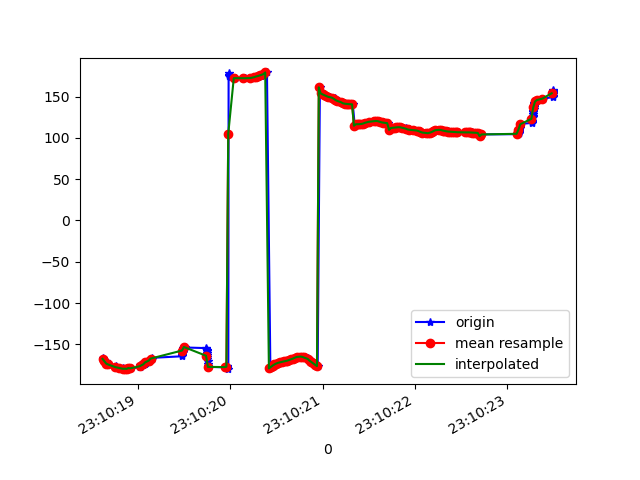

Values plotted in this chart, from the file beside it:
1617837018627, 532662176932759, -166.0956, 13.092698, 77.689644
1617837018631, 532662196163529, -169, 12.22, 78.46
1617837018657, 532662215394299, -170.3, 11.58, 78.37
1617837018669, 532662234625069, -173.3, 11.1, 79.23
1617837018684, 532662253855839, -174.3, 10.8, 79.05
1617837018767, 532662273086609, -176.5, 10.39, 79.69
1617837018770, 532662292317379, -177, 10.31, 79.5
1617837018772, 532662311548149, -178.1, 9.992, 80.06
1617837018774, 532662330778919, -178.6, 10.22, 80.35
1617837018800, 532662350009689, -178.5, 9.926, 80.54
1617837018841, 532662369240459, -179.7, 9.887, 81.49
1617837018844, 532662388471229, -179, 9.752, 81.15
1617837018846, 532662407830749, -180, 9.695, 81.83
1617837018862, 532662427061519, -179.3, 9.822, 81.25
1617837018874, 532662446292289, -179.5, 10, 81.71
1617837018891, 532662465523059, -179.6, 10.55, 82.03
1617837018911, 532662484753829, -178.6, 10.99, 81.96
1617837018931, 532662503984599, -179, 11.62, 82.5
1617837019021, 532662523215369, -177.7, 12.46, 81.83
1617837019023, 532662542446139, -177, 13.44, 81.61
1617837019026, 532662561676909, -176.4, 14.62, 81.48
1617837019028, 532662580907679, -176.1, 15.97, 81.49
1617837019030, 532662600138449, -175.5, 17.42, 81.4
1617837019062, 532662619369219, -174.7, 19, 81.19
1617837019079, 532662638599989, -173.7, 20.72, 80.89
1617837019088, 532662657830759, -172.5, 22.63, 80.55
1617837019097, 532662677061529, -171.1, 24.68, 80.23
1617837019128, 532662696292299, -169.6, 26.85, 79.9
1617837019156, 532662715523069, -168.1, 29.04, 79.56
1617837019157, 532662734753839, -166.3, 31.23, 79.06
1617837019481, 532662753984609, -164.4, 33.28, 78.41
1617837019483, 532662773215379, -162.5, 35.2, 77.52
1617837019485, 532662792446149, -160.9, 37, 76.43
1617837019486, 532662811676919, -159.7, 38.7, 75.29
1617837019488, 532662830907689, -158.7, 40.38, 74.2
1617837019489, 532662850138459, -157.7, 41.99, 73.15
1617837019491, 532662869369229, -156.8, 43.5, 72.19
1617837019492, 532662888599999, -156, 44.87, 71.28
1617837019494, 532662907830769, -155.3, 46.12, 70.41
1617837019495, 532662927061539, -154.6, 47.21, 69.59
1617837019496, 532662946292309, -153.9, 48.11, 68.86
1617837019498, 532662965523079, -153.3, 48.82, 68.23
1617837019499, 532662984753849, -152.9, 49.36, 67.75
1617837019501, 532663003984619, -152.8, 49.75, 67.46
1617837019503, 532663023215389, -152.9, 50, 67.38
1617837019505, 532663042446159, -153.2, 50.05, 67.55
1617837019508, 532663061676929, -153.7, 49.87, 67.94
1617837019742, 532663080907699, -154.5, 49.39, 68.53
1617837019744, 532663100138469, -155.6, 48.62, 69.33
1617837019746, 532663119369239, -156.9, 47.58, 70.32
1617837019748, 532663138600009, -158.6, 46.25, 71.5
1617837019750, 532663157830779, -160.5, 44.6, 72.89
1617837019751, 532663177061549, -162.7, 42.67, 74.49
1617837019753, 532663196292319, -165.2, 40.5, 76.18
1617837019755, 532663215523089, -167.8, 38.07, 77.9
1617837019756, 532663234753859, -170.6, 35.44, 79.45
1617837019757, 532663253984629, -173.3, 32.79, 80.71
1617837019759, 532663273215399, -175.7, 30.21, 81.7
1617837019760, 532663292446169, -177.2, 27.87, 82.46
1617837019953, 532663311676939, -177.9, 25.73, 83.08
1617837019955, 532663330907709, -177.8, 23.67, 83.59
... 193 more rows
